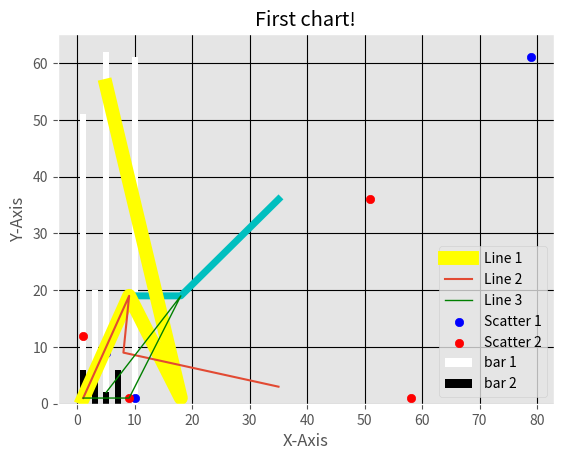

Here is the Python script that generated this plot:
from matplotlib import pyplot as plt # plt is a common name for pyplot.
#import matplotlib.pyplot as plt # This is another good way to import

# plt.style.use('fivethirtyeight')

plt.style.use('ggplot')

x = [1, 9, 18, 35]
y = [1, 19, 19, 36]

print(x) # Use this for debugging
print(y) # i.e. when you get value errors.
plt.figure("Write_figure_name_here!")
plt.bar([1, 10, 3, 5], [51, 61, 20, 62], color = 'w', label = 'bar 1', width = 1, align = 'center') # Bar graphs.
plt.bar([1, 3, 5, 7], [6, 7, 2, 6], color = 'k', label = 'bar 2', width = 1, align = 'center')

plt.plot(x, y, 'c', linewidth = 5) # plt.plot([x1, x2, x3, x4], [y1, y2, y3, y4])
plt.plot([1, 9, 18, 5], [1, 19, 1, 56], 'yellow', linewidth = 10, label = 'Line 1')# In lines color = '' is not used but is used everywhere else.
plt.plot([1, 9, 8, 35], [1, 19, 9, 3], label = 'Line 2')
plt.plot([1, 9, 18, 5], [1, 1, 19, 2], 'g', linewidth = 1, label = 'Line 3')

plt.scatter([10, 79, 18, 5], [1, 61, 1, 9], color = 'blue', label = 'Scatter 1') # scatter plots are points of data.
plt.scatter([1, 9, 58, 51], [12, 1, 1, 36], color = 'red', label = 'Scatter 2')

plt.title('First chart!')
plt.ylabel('Y-Axis')
plt.xlabel('X-Axis')
plt.grid(True, color = 'k')
plt.legend(loc = 4) # plt.legend() would also work, but it will assign legends position as per default.

plt.show() # Always end with this, otherwise you will not be able to see anything!
